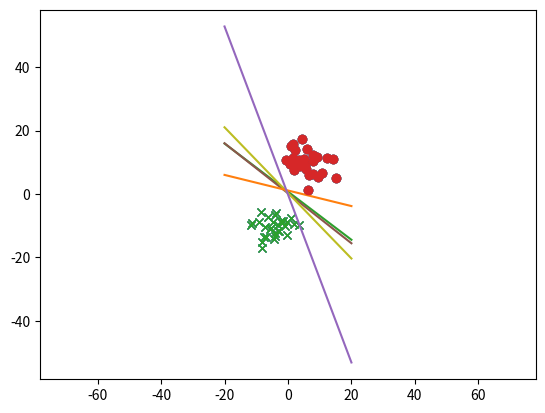

Here is the Python script that generated this plot:
# imports
import numpy as np
import matplotlib.pyplot as plt


# global variables and settings
dataset_size = 30
seed = 30
rng = np.random.default_rng(seed)


# creating 2d-dataset and random shuffling
mean = [[1,-5,-10], [1,5,10]]
cov = [[[0,0,0], [0,15,0], [0,0,10]], [[0,0,0], [0,20,0], [0,0,10]]]
labels = [np.ones((dataset_size,1))*-1, np.ones((dataset_size,1))]

data_neg = np.append(rng.multivariate_normal(mean[0], cov[0], dataset_size), labels[0], axis=1)
data_pos = np.append(rng.multivariate_normal(mean[1], cov[1], dataset_size), labels[1], axis=1)
data = np.append(data_neg, data_pos, axis=0)
rng.shuffle(data)


# perceptron algorithm and auxiliary function
def set_globals(data_size, rnd_seed):
	dataset_size = data_size
	seed = rnd_seed
	rng = np.random.default_rng(seed)

def predict(row, weights):
	activation = np.dot(row, weights)
	return 1.0 if activation >= 0 else -1.0

def perceptron_learning(X_data, y_data, w_init):
	missclassifications = X_data.shape[0]
	weights = w_init

	# stopping criterion: one epoch without any missclassification
	while missclassifications > 0:
		missclassifications = 0
		for row in range(X_data.shape[0]):
			if np.dot(predict(X_data[row,:], weights), y_data[row]) < 0:
				missclassifications += 1
				weights = weights + y_data[row] * X_data[row,:]
				print(f"Row: {row}\t Updated weights: {weights}")
	return weights

def plot_boundary(X_data, weights):
	y = np.zeros(X_data.shape[0])
	slope = -(weights[1]/weights[2])
	intercept = -(weights[0]/weights[2])
	for point in range(X_data.shape[0]):
		y[point] = slope * X_data[point] + intercept
	return y


# main logic and plotting
#set_globals(20,20)
for sz, sd in [(30, 20), (30, 120), (30, 220), (40, 320), (50, 420)]:
	set_globals(sz, sd)

	weights_init = rng.standard_normal(data.shape[1]-1)
	weights = perceptron_learning(data[:,:-1], data[:,-1], weights_init)

	boundary_x = np.arange(-20,20,0.01)
	boundary_y = plot_boundary(boundary_x, weights)

	plt.plot(data_neg[:,1], data_neg[:,2], 'x')
	plt.plot(data_pos[:,1], data_pos[:,2], 'o')
	plt.plot(boundary_x, boundary_y, '-')
	plt.axis('equal')
	plt.show()